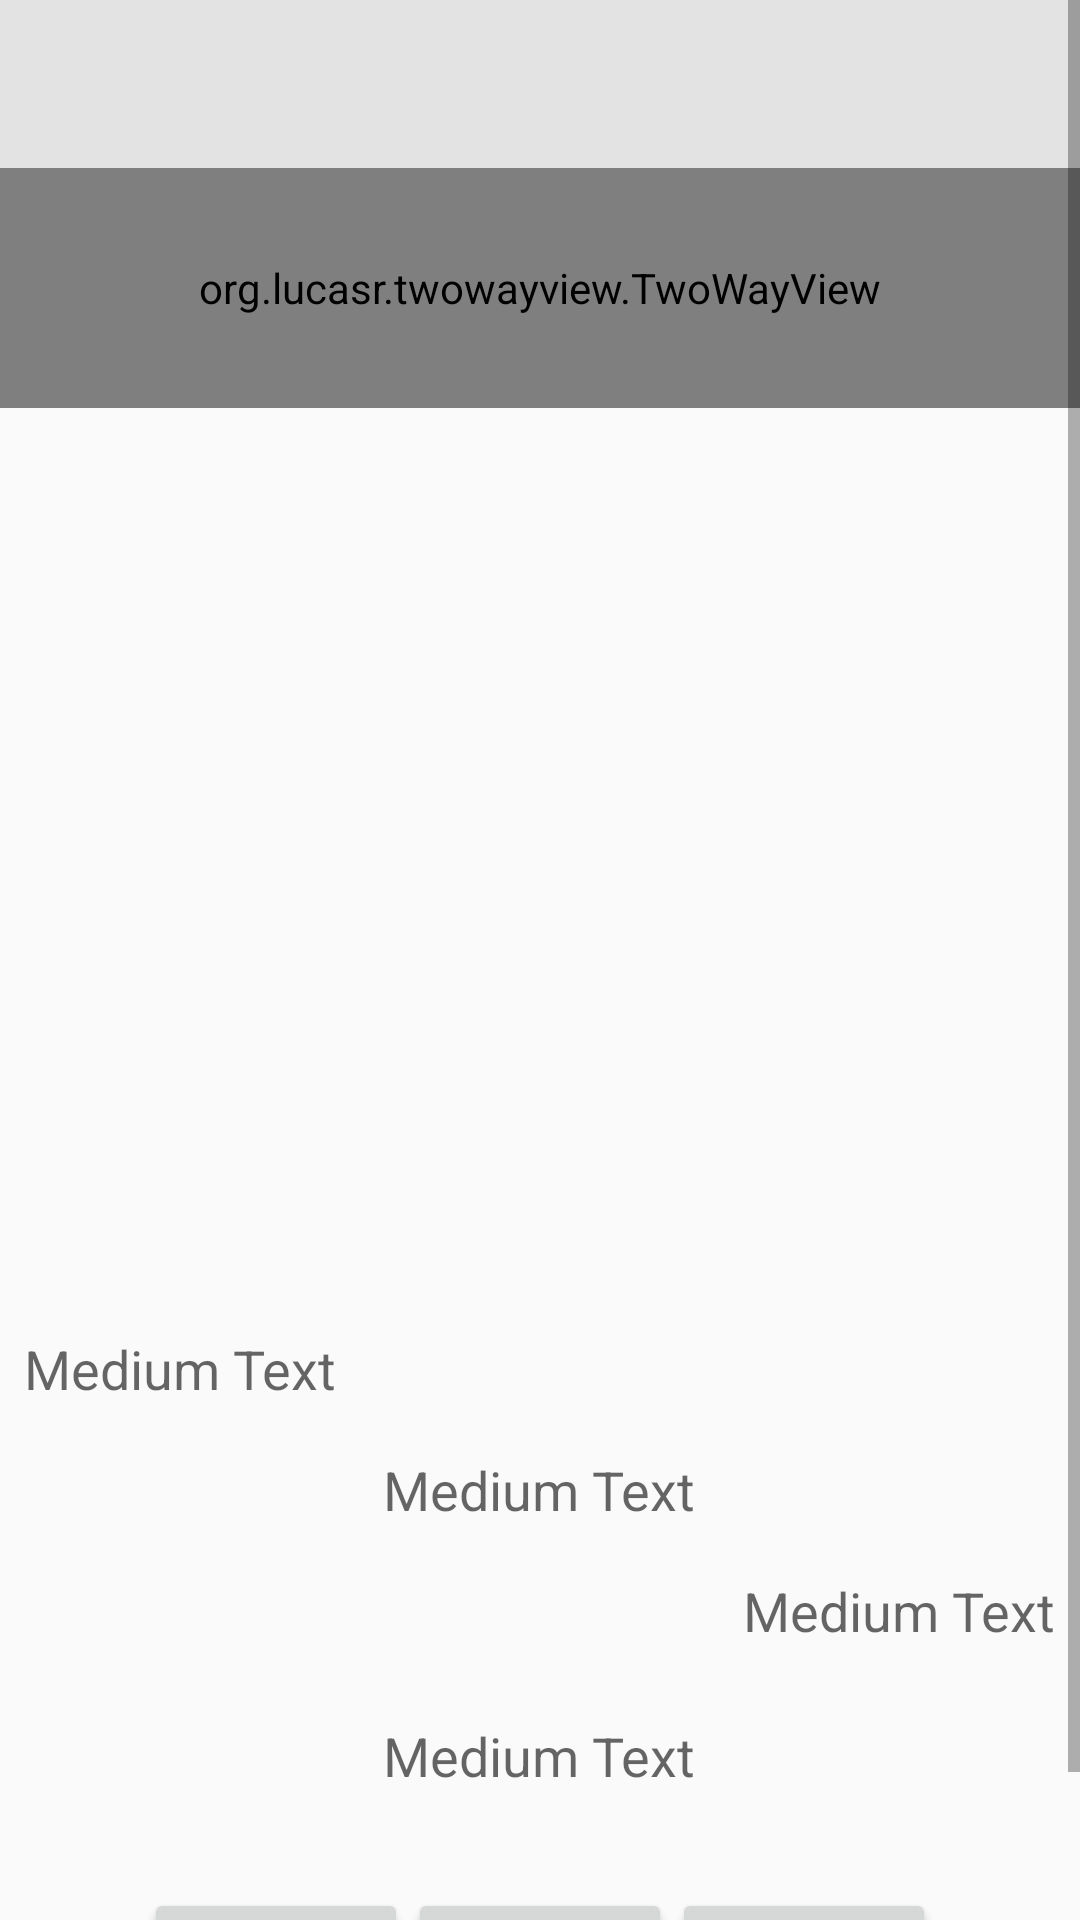

This screen was rendered from an Android layout file. Write that file and the resources it references.
<!-- AndroidManifest.xml: application theme AppTheme -->
<!-- res/layout/activity_uitask.xml -->
<ScrollView
    xmlns:android="http://schemas.android.com/apk/res/android"
    android:layout_width="match_parent" android:layout_height="wrap_content">

    <RelativeLayout xmlns:android="http://schemas.android.com/apk/res/android"
    xmlns:tools="http://schemas.android.com/tools" android:layout_width="match_parent"
    android:layout_height="match_parent"
    tools:context="com.kedark.androidtest.ui.UITaskActivity">

    <include
        android:id="@+id/toolbar"
        layout="@layout/toolbar"
        android:layout_height="wrap_content"
        android:layout_width="match_parent"
        android:layout_alignParentStart="true"
        android:layout_alignParentTop="true" />

    <org.lucasr.twowayview.TwoWayView
        xmlns:android="http://schemas.android.com/apk/res/android"
        xmlns:tools="http://schemas.android.com/tools"
        android:id="@+id/lvItems"
        style="@style/TwoWayView"
        android:layout_width="match_parent"
        android:layout_height="80dp"
        android:drawSelectorOnTop="false"
        tools:context=".MainActivity"
        android:layout_below="@+id/toolbar" />
    <android.support.v4.view.ViewPager
        xmlns:android="http://schemas.android.com/apk/res/android"
        android:id="@+id/viewPager"
        android:layout_width="match_parent"
        android:layout_height="300dp"
        android:layout_below="@+id/lvItems" />

    <RelativeLayout
        android:layout_width="match_parent"
        android:layout_height="wrap_content"
        android:layout_below="@+id/viewPager"
        android:layout_centerHorizontal="true"
        android:id="@+id/relativeLayout">

        <LinearLayout
            android:orientation="horizontal"
            android:layout_width="match_parent"
            android:layout_height="wrap_content"
            android:layout_alignParentTop="true"
            android:layout_centerHorizontal="true"
            android:id="@+id/linear_layout_1"
            android:padding="@dimen/view_padding_small"
            android:gravity="left"> <TextView
            android:layout_width="wrap_content"
            android:layout_height="wrap_content"
            android:textAppearance="?android:attr/textAppearanceMedium"
            android:text="Medium Text"
            android:id="@+id/textView1"
            android:layout_alignParentTop="true"
            android:layout_alignParentLeft="true"
            android:layout_alignParentStart="true" /></LinearLayout>

        <LinearLayout
            android:orientation="horizontal"
            android:layout_width="match_parent"
            android:layout_height="wrap_content"
            android:layout_below="@+id/linear_layout_1"
            android:layout_alignParentLeft="true"
            android:layout_alignParentStart="true"
            android:padding="@dimen/view_padding_small"
            android:id="@+id/linear_layout_2"
            android:gravity="center_horizontal"> <TextView
            android:layout_width="wrap_content"
            android:layout_height="wrap_content"
            android:textAppearance="?android:attr/textAppearanceMedium"
            android:text="Medium Text"
            android:id="@+id/textView2"
            android:layout_alignParentTop="true"
            android:layout_alignParentLeft="true"
            android:layout_alignParentStart="true" /></LinearLayout>

        <LinearLayout
            android:orientation="horizontal"
            android:layout_width="match_parent"
            android:layout_height="wrap_content"
            android:padding="@dimen/view_padding_small"
            android:layout_alignParentLeft="true"
            android:layout_alignParentStart="true"
            android:id="@+id/linear_layout_3"
            android:layout_below="@+id/linear_layout_2"
            android:gravity="right"> <TextView
            android:layout_width="wrap_content"
            android:layout_height="wrap_content"
            android:textAppearance="?android:attr/textAppearanceMedium"
            android:text="Medium Text"
            android:id="@+id/textView3"
            android:layout_alignParentTop="true"
            android:layout_alignParentLeft="true"
            android:layout_alignParentStart="true" /></LinearLayout>

    </RelativeLayout>

    <LinearLayout
        android:orientation="horizontal"
        android:layout_width="match_parent"
        android:layout_height="wrap_content"
        android:layout_below="@+id/relativeLayout"
        android:layout_centerHorizontal="true"
        android:gravity="center_horizontal"
        android:padding="@dimen/view_padding_medium"
        android:id="@+id/linear_layout_sectin_4">

        <TextView
            android:layout_width="wrap_content"
            android:layout_height="wrap_content"
            android:textAppearance="?android:attr/textAppearanceMedium"
            android:text="Medium Text"
            android:id="@+id/textview_section_4" />
    </LinearLayout>

    <LinearLayout
        android:orientation="horizontal"
        android:layout_width="match_parent"
        android:layout_height="wrap_content"
        android:layout_below="@+id/linear_layout_sectin_4"
        android:layout_centerHorizontal="true"
        android:gravity="center_horizontal"
        android:padding="@dimen/view_padding_medium"
        android:id="@+id/layout_section_5">

        <Button
            android:layout_width="wrap_content"
            android:layout_height="wrap_content"
            android:text="@string/text_button_one"
            android:id="@+id/btn_red"
            android:textAllCaps="false"/>

        <Button
            android:layout_width="wrap_content"
            android:layout_height="wrap_content"
            android:text="@string/text_button_two"
            android:id="@+id/btn_blue"
            android:textAllCaps="false"/>

        <Button
            android:layout_width="wrap_content"
            android:layout_height="wrap_content"
            android:text="@string/text_button_three"
            android:id="@+id/btn_green"
            android:textAllCaps="false"/>
    </LinearLayout>


</RelativeLayout>
</ScrollView>
<!-- res/layout/toolbar.xml (included above) -->
<?xml version="1.0" encoding="utf-8"?>
<android.support.v7.widget.Toolbar xmlns:android="http://schemas.android.com/apk/res/android"
    android:id="@+id/toolbar"
    android:layout_width="match_parent"
    android:layout_height="wrap_content"
    android:minHeight="?attr/actionBarSize"
    android:background="@color/editTextBackground"
    android:layout_alignParentLeft="true"
    android:layout_alignParentStart="true"
    android:layout_alignParentTop="true"
    android:layout_alignParentRight="true"
    android:layout_alignParentEnd="true"
    android:theme="@style/TestAppTitleBarTheme">
    <TextView
        android:layout_width="wrap_content"
        android:layout_height="wrap_content"
        android:layout_gravity="center"
        android:id="@+id/toolbar_title"
        android:textColor="@color/orangeText"
        android:textAlignment="center"
        android:textStyle="bold"
        android:textSize="@dimen/text_large" />
</android.support.v7.widget.Toolbar>
<!-- resources referenced by this layout -->
<resources>
  <color name="editTextBackground">#E3E3E3</color>
  <color name="orangeText">#F05F40</color>
  <dimen name="text_large">18sp</dimen>
  <dimen name="view_padding_medium">16dp</dimen>
  <dimen name="view_padding_small">8dp</dimen>
  <string name="text_button_one">redBtn</string>
  <string name="text_button_three">greenBtn</string>
  <string name="text_button_two">blueBtn</string>
  <style name="TestAppTitleBarTheme" parent="TestAppTitleBarTheme.Base">
  
      </style>
  <style name="TwoWayView">
          <item name="android:orientation">horizontal</item>
      </style>
  <style name="AppTheme" parent="Theme.AppCompat.Light.NoActionBar">
          
      </style>
  <style name="TestAppTitleBarTheme.Base" parent="Theme.AppCompat.NoActionBar">
          <item name="android:textColorPrimary">@color/orangeText</item>
          <item name="android:textColorPrimaryInverse">@color/orangeText</item>
      </style>
</resources>
